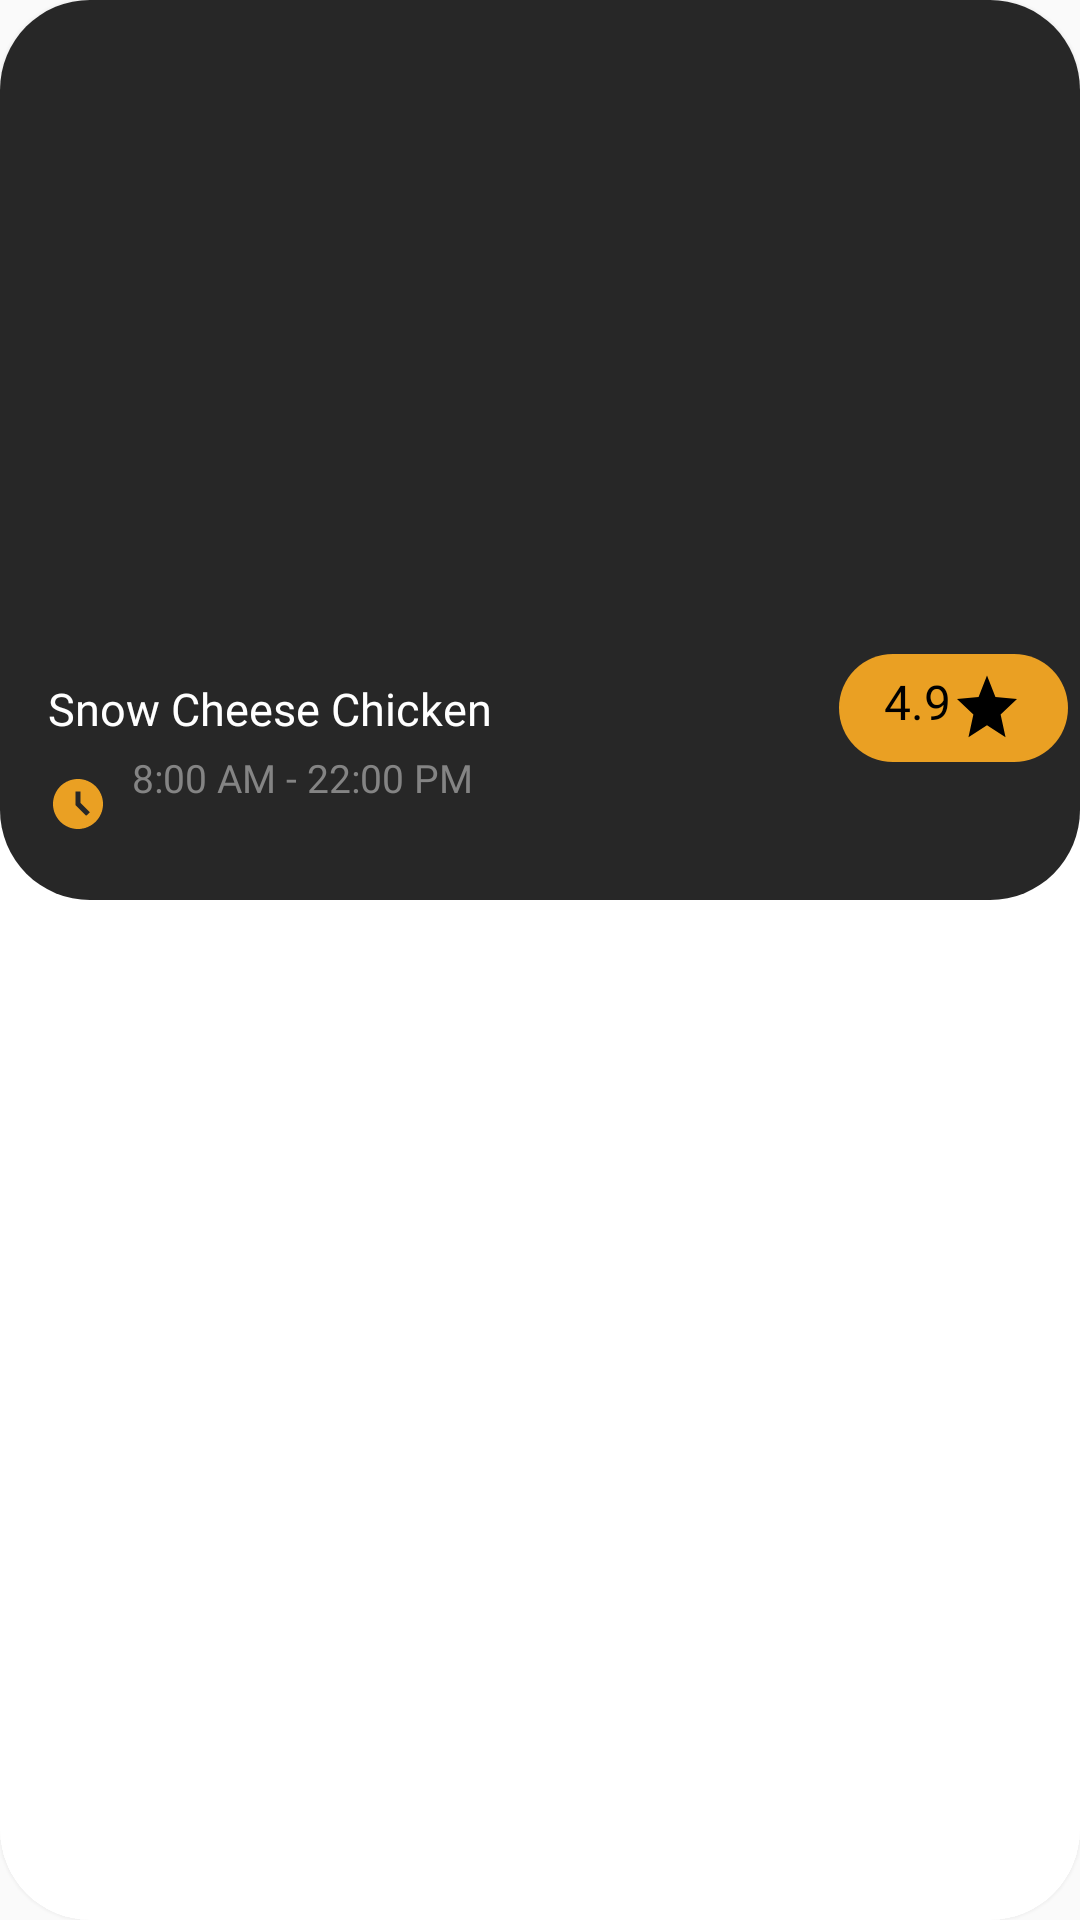

Layout XML and referenced resources for this Android screen:
<!-- AndroidManifest.xml: application theme Theme.OrderFoodApp -->
<!-- res/layout/home_vertical_item.xml -->
<?xml version="1.0" encoding="utf-8"?>
<androidx.cardview.widget.CardView xmlns:android="http://schemas.android.com/apk/res/android"
    xmlns:tools="http://schemas.android.com/tools"
    android:layout_width="280dp"
    android:layout_height="300dp"
    xmlns:app="http://schemas.android.com/apk/res-auto"
    android:layout_margin="6dp"
    app:cardCornerRadius="30dp"
    android:background="#272727"
    app:cardElevation="3dp"
    android:id="@+id/home_ver_item"
    >

    <androidx.constraintlayout.widget.ConstraintLayout
        android:layout_width="match_parent"
        android:layout_height="wrap_content"
        android:background="#272727"

        >

        <ImageView
            android:id="@+id/ver_img"
            android:layout_width="210dp"
            android:layout_height="210dp"
            android:scaleType="centerCrop"
            android:src="@drawable/ganuongcay"

            app:layout_constraintBottom_toBottomOf="parent"
            app:layout_constraintEnd_toEndOf="parent"
            app:layout_constraintStart_toStartOf="parent"
            app:layout_constraintTop_toTopOf="parent" />

        <CheckBox
            android:id="@+id/cbHeart"
            android:layout_width="wrap_content"
            android:layout_height="wrap_content"
            android:layout_marginTop="16dp"
            android:layout_marginEnd="28dp"
            android:button="@drawable/selector_wishlist_item"

            app:layout_constraintEnd_toEndOf="parent"
            app:layout_constraintTop_toTopOf="parent" />
    </androidx.constraintlayout.widget.ConstraintLayout>

    <androidx.constraintlayout.widget.ConstraintLayout
        android:layout_width="match_parent"
        android:layout_height="90dp"
        android:layout_marginTop="210dp"
        android:background="@drawable/round_bg">

        <TextView
            android:id="@+id/name"
            android:layout_width="wrap_content"
            android:layout_height="wrap_content"
            android:layout_marginStart="16dp"
            android:layout_marginTop="16dp"
            android:fontFamily="@font/poppins_bold"
            android:text="@string/snow_cheese_chicken"


            android:textColor="@color/white"
            android:textSize="15sp"
            app:layout_constraintStart_toStartOf="parent"
            app:layout_constraintTop_toTopOf="parent" />

        <TextView
            android:id="@+id/timing"
            android:layout_width="wrap_content"
            android:layout_height="wrap_content"
            android:layout_marginStart="44dp"
            android:layout_marginTop="4dp"
            android:fontFamily="@font/poppins_bold"
            android:text="@string/_8_00_am_22_00_pm"
            android:textColor="#848484"
            android:textSize="13sp"
            app:layout_constraintStart_toStartOf="parent"
            app:layout_constraintTop_toBottomOf="@+id/name" />

        <ImageView

            android:layout_width="20dp"
            android:layout_height="20dp"
            android:layout_marginStart="16dp"


            android:layout_marginBottom="22dp"
            android:src="@drawable/ic_access_time_filled_24"
            app:layout_constraintBottom_toBottomOf="parent"

            app:layout_constraintStart_toStartOf="parent" />

        <TextView
            android:id="@+id/rating"
            android:layout_width="wrap_content"
            android:layout_height="wrap_content"
            android:layout_marginEnd="4dp"
            android:background="@drawable/btn_info"
            android:drawableRight="@drawable/ic_baseline_star_24"
            android:fontFamily="@font/poppins_bold"
            android:paddingLeft="15dp"
            android:paddingTop="5dp"
            android:paddingRight="15dp"
            android:paddingBottom="5dp"
            android:text="@string/_4_9"
            android:textAlignment="viewStart"
            android:textColor="@color/black"
            android:textSize="16sp"
            app:layout_constraintBottom_toBottomOf="parent"
            app:layout_constraintEnd_toEndOf="parent"
            app:layout_constraintTop_toTopOf="parent"
            app:layout_constraintVertical_bias="0.15" />

    </androidx.constraintlayout.widget.ConstraintLayout>


</androidx.cardview.widget.CardView>
<!-- resources referenced by this layout -->
<resources>
  <color name="black">#FF000000</color>
  <color name="white">#FFFFFFFF</color>
  <!-- drawable btn_info (drawable) -->
  <?xml version="1.0" encoding="utf-8"?>
  <shape xmlns:android="http://schemas.android.com/apk/res/android"
  
      android:shape="rectangle">
  
      <solid android:color="#eaa023"/>
      <corners android:radius="20dp"/>
  
  
  </shape>
  <!-- drawable ic_access_time_filled_24 (drawable) -->
  <vector android:autoMirrored="true" android:height="24dp"
      android:tint="#EAA023" android:viewportHeight="24"
      android:viewportWidth="24" android:width="24dp" xmlns:android="http://schemas.android.com/apk/res/android">
      <path android:fillColor="@android:color/white" android:pathData="M11.99,2C6.47,2 2,6.48 2,12s4.47,10 9.99,10C17.52,22 22,17.52 22,12S17.52,2 11.99,2zM15.29,16.71L11,12.41V7h2v4.59l3.71,3.71L15.29,16.71z"/>
  </vector>
  <!-- drawable ic_baseline_star_24 (drawable) -->
  <vector android:autoMirrored="true" android:height="26dp"
      android:tint="@color/black" android:viewportHeight="24"
      android:viewportWidth="24" android:width="24dp" xmlns:android="http://schemas.android.com/apk/res/android">
      <path android:fillColor="@android:color/white" android:pathData="M12,17.27L18.18,21l-1.64,-7.03L22,9.24l-7.19,-0.61L12,2 9.19,8.63 2,9.24l5.46,4.73L5.82,21z"/>
  </vector>
  <!-- drawable round_bg (drawable) -->
  <?xml version="1.0" encoding="utf-8"?>
  <shape xmlns:android="http://schemas.android.com/apk/res/android">
      <solid android:color="#272727"/>
  
      <corners
          android:bottomLeftRadius="30dp"
          android:bottomRightRadius="30dp"
  
          >
  
      </corners>
  </shape>
  <string name="_4_9">4.9</string>
  <string name="_8_00_am_22_00_pm">8:00 AM - 22:00 PM</string>
  <string name="snow_cheese_chicken">Snow Cheese Chicken</string>
  <style name="Theme.OrderFoodApp" parent="Theme.MaterialComponents.DayNight.NoActionBar.Bridge">
          
          <item name="colorPrimary">@color/purple_500</item>
          <item name="colorPrimaryVariant">@color/white</item>
          <item name="colorOnPrimary">@color/white</item>
          
          <item name="colorSecondary">@color/teal_200</item>
          <item name="colorSecondaryVariant">@color/teal_700</item>
          <item name="colorOnSecondary">@color/black</item>
          
          <item name="android:statusBarColor" tools:targetApi="l">?attr/colorPrimaryVariant</item>
          
  
          <item name="android:windowAnimationStyle">@style/ActivityAnim</item>
      </style>
  <color name="purple_500">#eaa023</color>
  <color name="teal_200">#FF03DAC5</color>
  <color name="teal_700">#FF018786</color>
  <style name="ActivityAnim" parent="@android:style/Animation.Activity">
          <item name="android:activityOpenEnterAnimation">@anim/slide_in_right</item>
          <item name="android:activityCloseEnterAnimation">@anim/slide_in_right</item>
          <item name="android:activityOpenExitAnimation">@anim/slide_out_right</item>
          <item name="android:activityCloseExitAnimation">@anim/slide_out_right</item>
  
  
  
      </style>
</resources>
